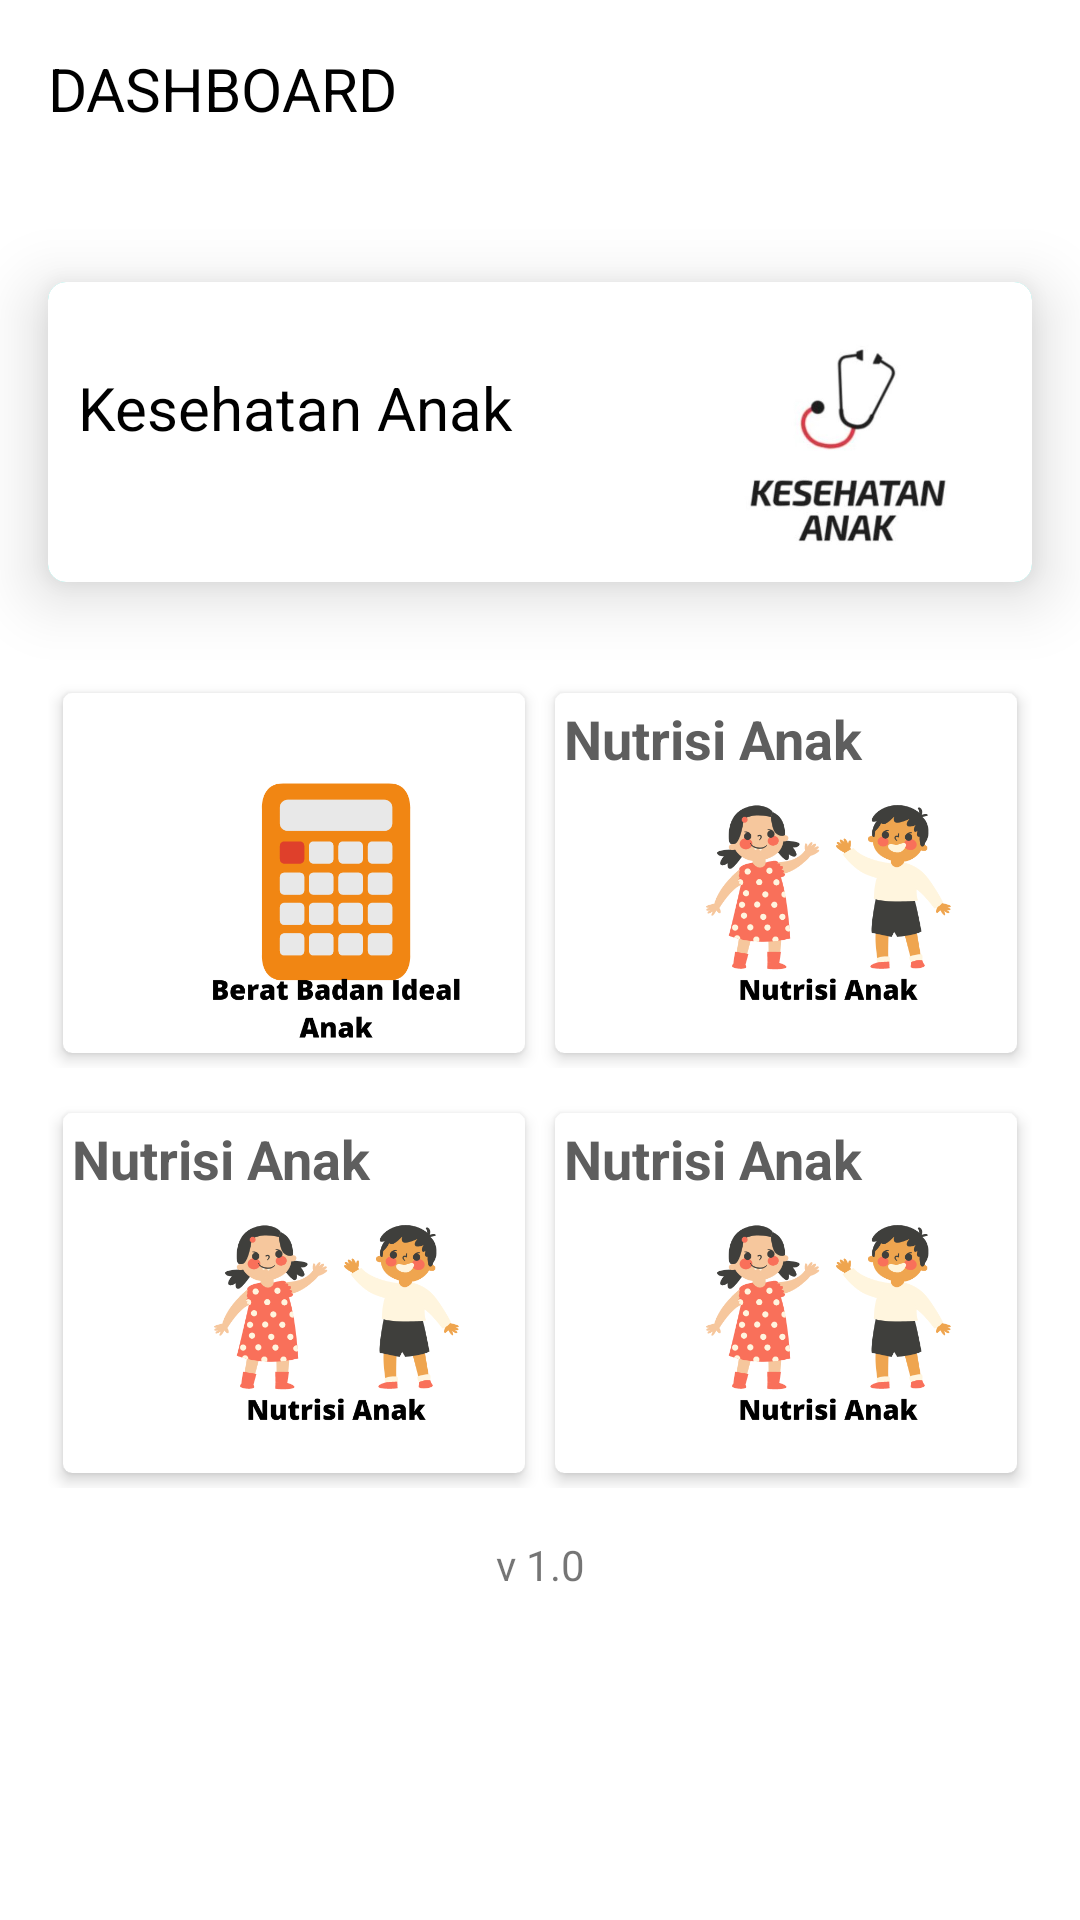

Write the Android layout XML for this screen, with the resource values it uses.
<!-- AndroidManifest.xml: activity theme Theme.Kesehatan_Anak -->
<!-- res/layout/activity_home.xml -->
<?xml version="1.0" encoding="utf-8"?>
<LinearLayout xmlns:android="http://schemas.android.com/apk/res/android"
    xmlns:app="http://schemas.android.com/apk/res-auto"
    xmlns:tools="http://schemas.android.com/tools"
    android:layout_width="match_parent"
    android:layout_height="match_parent"
    android:background="#FFFFFF"
    android:orientation="vertical"
    tools:context=".HomeActivity">

  <LinearLayout
      android:layout_width="match_parent"
      android:layout_height="wrap_content"
      android:layout_margin="16dp"
      android:orientation="vertical">

    <LinearLayout
        android:layout_width="wrap_content"
        android:layout_height="wrap_content"
        android:orientation="horizontal">

      <TextView
          android:layout_width="wrap_content"
          android:layout_height="wrap_content"
          android:text="@string/dashboard"
          android:textColor="@color/black"
          android:textSize="20sp" />

      <View
          android:layout_width="40dp"
          android:layout_height="6dp"
          android:layout_gravity="center"
          android:layout_marginStart="5dp"
          android:background="?attr/colorPrimary" />

    </LinearLayout>

    <TextView
        android:layout_width="wrap_content"
        android:layout_height="wrap_content" />

  </LinearLayout>

  <androidx.cardview.widget.CardView
      android:layout_width="match_parent"
      android:layout_height="wrap_content"
      android:layout_margin="16dp"
      android:clickable="true"
      android:focusable="true"
      app:cardBackgroundColor="@color/teal_200"
      app:cardCornerRadius="6dp"
      app:cardElevation="13dp">


    <LinearLayout
        android:layout_width="match_parent"
        android:layout_height="100dp"
        android:background="#E4D6D6"
        android:backgroundTint="#FFFFFF"
        android:foregroundTint="#FFFFFF"
        android:gravity="center"
        android:orientation="horizontal"
        android:padding="10dp">

      <LinearLayout
          android:layout_width="wrap_content"
          android:layout_height="wrap_content"
          android:orientation="vertical">

        <TextView
            android:layout_width="wrap_content"
            android:layout_height="wrap_content"
            android:text="@string/kesehatan_anak"
            android:textColor="#000000"
            android:textSize="20sp" />

        <TextView
            android:layout_width="wrap_content"
            android:layout_height="wrap_content"
            android:textColor="#000000"
            android:textSize="12sp" />

      </LinearLayout>

      <RelativeLayout
          android:layout_width="match_parent"
          android:layout_height="match_parent">

        <ImageView
            android:layout_width="100sp"
            android:layout_height="100sp"
            android:layout_alignParentEnd="true"
            android:layout_centerVertical="true"
            android:contentDescription="@string/desc"
            android:src="@drawable/logo" />

      </RelativeLayout>

    </LinearLayout>

  </androidx.cardview.widget.CardView>

  <LinearLayout
      android:layout_width="match_parent"
      android:layout_height="wrap_content"
      android:layout_marginLeft="16dp"
      android:layout_marginTop="16dp"
      android:layout_marginRight="16dp"
      android:orientation="horizontal"
      android:weightSum="2">

    <androidx.cardview.widget.CardView
        android:layout_width="match_parent"
        android:layout_height="120dp"
        android:layout_margin="5dp"
        android:layout_weight="1"
        android:clickable="true"
        android:focusable="true"
        android:foreground="?android:attr/selectableItemBackground"
        app:cardCornerRadius="3dp"
        app:cardElevation="3dp">

      <RelativeLayout
          android:layout_width="match_parent"
          android:layout_height="wrap_content"
          android:padding="3dp">

        <TextView
            android:layout_width="wrap_content"
            android:layout_height="wrap_content"
            android:textColor="#5e5e5e"
            android:textSize="18sp"
            android:textStyle="bold" />

        <ImageView
            android:layout_width="120sp"
            android:layout_height="90sp"
            android:layout_alignParentEnd="true"
            android:layout_alignParentBottom="true"
            android:contentDescription="@string/desc"
            android:src="@drawable/bbanak" />

      </RelativeLayout>


    </androidx.cardview.widget.CardView>

    <androidx.cardview.widget.CardView
        android:layout_width="match_parent"
        android:layout_height="120dp"
        android:layout_margin="5dp"
        android:layout_weight="1"
        android:clickable="true"
        android:focusable="true"
        android:foreground="?android:attr/selectableItemBackground"
        app:cardCornerRadius="3dp"
        app:cardElevation="3dp">

      <RelativeLayout
          android:layout_width="match_parent"
          android:layout_height="wrap_content"
          android:padding="3dp">

        <TextView
            android:layout_width="wrap_content"
            android:layout_height="wrap_content"
            android:text="@string/nutrisi_anak"
            android:textColor="#5e5e5e"
            android:textSize="18sp"
            android:textStyle="bold" />

        <ImageView
            android:layout_width="120dp"
            android:layout_height="90dp"
            android:layout_alignParentEnd="true"
            android:layout_alignParentBottom="true"
            android:contentDescription="@string/desc"
            android:src="@drawable/nutrisi" />

      </RelativeLayout>


    </androidx.cardview.widget.CardView>

  </LinearLayout>

  <LinearLayout
      android:layout_width="match_parent"
      android:layout_height="wrap_content"
      android:layout_marginLeft="16dp"
      android:layout_marginTop="10dp"
      android:layout_marginRight="16dp"
      android:orientation="horizontal"
      android:weightSum="2">

    <androidx.cardview.widget.CardView
        android:layout_width="match_parent"
        android:layout_height="120dp"
        android:layout_margin="5dp"
        android:layout_weight="1"
        android:clickable="true"
        android:focusable="true"
        android:foreground="?android:attr/selectableItemBackground"
        app:cardCornerRadius="3dp"
        app:cardElevation="3dp">

      <RelativeLayout
          android:layout_width="match_parent"
          android:layout_height="wrap_content"
          android:padding="3dp">

        <TextView
            android:layout_width="wrap_content"
            android:layout_height="wrap_content"
            android:text="@string/nutrisi_anak"
            android:textColor="#5e5e5e"
            android:textSize="18sp"
            android:textStyle="bold" />

        <ImageView
            android:layout_width="120dp"
            android:layout_height="90dp"
            android:layout_alignParentEnd="true"
            android:layout_alignParentBottom="true"
            android:contentDescription="@string/desc"
            android:src="@drawable/nutrisi" />

      </RelativeLayout>


    </androidx.cardview.widget.CardView>

    <androidx.cardview.widget.CardView
        android:layout_width="match_parent"
        android:layout_height="120dp"
        android:layout_margin="5dp"
        android:layout_weight="1"
        android:clickable="true"
        android:focusable="true"
        android:foreground="?android:attr/selectableItemBackground"
        app:cardCornerRadius="3dp"
        app:cardElevation="3dp">

      <RelativeLayout
          android:layout_width="match_parent"
          android:layout_height="wrap_content"
          android:padding="3dp">

        <TextView
            android:layout_width="wrap_content"
            android:layout_height="wrap_content"
            android:text="@string/nutrisi_anak"
            android:textColor="#5e5e5e"
            android:textSize="18sp"
            android:textStyle="bold" />

        <ImageView
            android:layout_width="120dp"
            android:layout_height="90dp"
            android:layout_alignParentEnd="true"
            android:layout_alignParentBottom="true"
            android:contentDescription="@string/desc"
            android:src="@drawable/nutrisi" />

      </RelativeLayout>


    </androidx.cardview.widget.CardView>

  </LinearLayout>


  <TextView
      android:layout_width="match_parent"
      android:layout_height="wrap_content"
      android:layout_margin="16dp"
      android:text="@string/v_1_0"
      android:textAlignment="center" />


</LinearLayout>
<!-- resources referenced by this layout -->
<resources>
  <!-- drawable bbanak: png bitmap (drawable, 20377 bytes) -->
  <!-- drawable logo: jpg bitmap (drawable, 22178 bytes) -->
  <!-- drawable nutrisi: png bitmap (drawable, 38048 bytes) -->
  <string name="dashboard">DASHBOARD</string>
  <string name="desc">gambar</string>
  <string name="kesehatan_anak">Kesehatan Anak</string>
  <string name="nutrisi_anak">Nutrisi Anak</string>
  <string name="v_1_0">v 1.0</string>
  <style name="Theme.Kesehatan_Anak" parent="Theme.MaterialComponents.DayNight.NoActionBar">
          
          <item name="colorPrimary">@color/white</item>
          <item name="colorPrimaryVariant">@color/purple_700</item>
          <item name="colorOnPrimary">@color/white</item>
          
          <item name="colorSecondary">@color/teal_200</item>
          <item name="colorSecondaryVariant">@color/teal_700</item>
          <item name="colorOnSecondary">@color/black</item>
          
          <item name="android:statusBarColor" tools:targetApi="l">?attr/colorPrimaryVariant</item>
          
      </style>
  <!-- not gathered from this repository: default colours our renderer supplied (Android Studio template values) -->
  <color name="purple_700">#FF3700B3</color>
  <color name="teal_200">#FF03DAC5</color>
  <color name="teal_700">#FF018786</color>
  <color name="black">#FF000000</color>
  <color name="white">#FFFFFFFF</color>
</resources>
